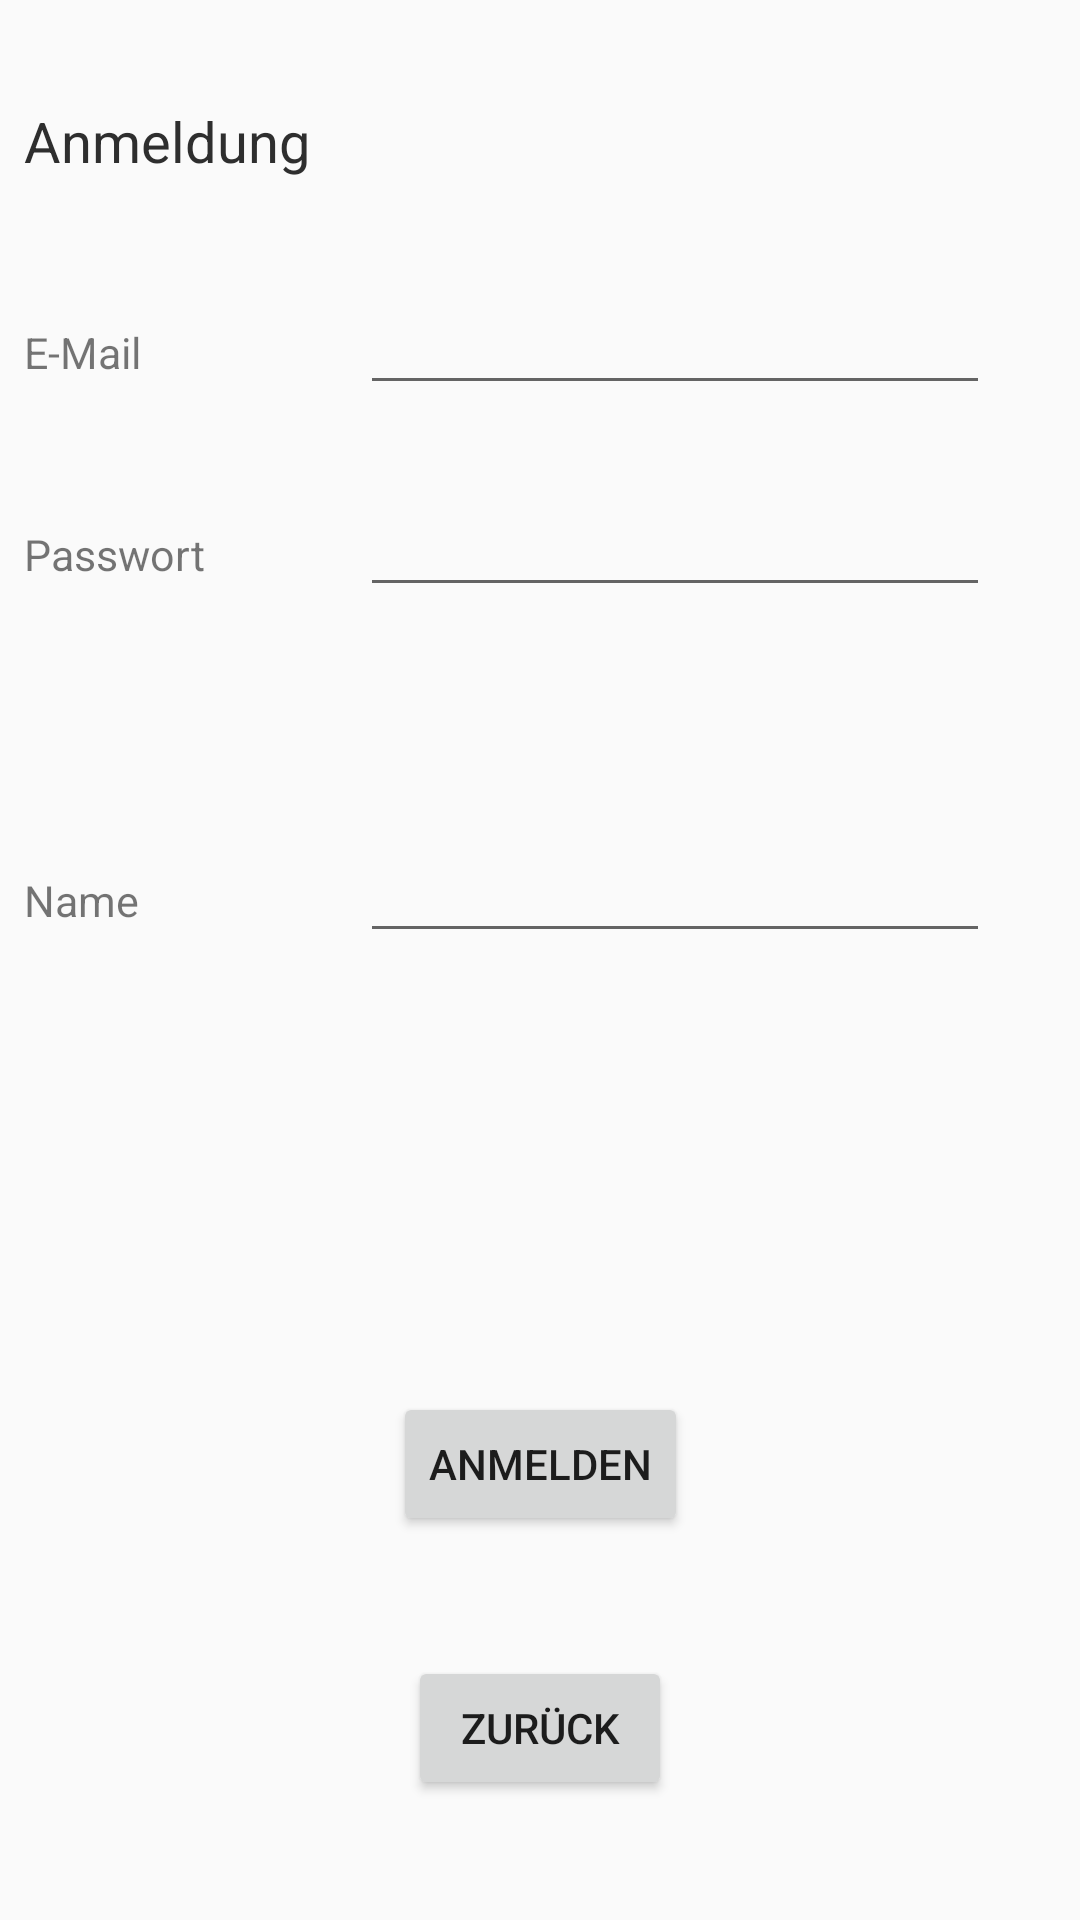

Here is an Android app screen rendered from its layout file. Give the layout XML and the strings, colors and styles it references.
<!-- AndroidManifest.xml: application theme AppTheme -->
<!-- res/layout/sign_up_activity.xml -->
<?xml version="1.0" encoding="utf-8"?>
<androidx.constraintlayout.widget.ConstraintLayout xmlns:android="http://schemas.android.com/apk/res/android"
    xmlns:app="http://schemas.android.com/apk/res-auto"
    xmlns:tools="http://schemas.android.com/tools"
    android:id="@+id/signupActivity"
    android:layout_width="match_parent"
    android:layout_height="match_parent"
    tools:context=".SignUp">

    <TextView
        android:id="@+id/tv_login2"
        style="@style/Header"
        android:layout_width="0dp"
        android:layout_height="wrap_content"
        android:layout_marginBottom="8dp"
        android:layout_marginEnd="8dp"
        android:layout_marginStart="8dp"
        android:layout_marginTop="8dp"
        android:text="@string/signup"
        app:layout_constraintBottom_toBottomOf="parent"
        app:layout_constraintEnd_toEndOf="parent"
        app:layout_constraintStart_toStartOf="parent"
        app:layout_constraintTop_toTopOf="parent"
        app:layout_constraintVertical_bias="0.044" />

    <TextView
        android:id="@+id/tv_pw"
        style="@style/TextViews"
        android:layout_height="wrap_content"
        android:layout_marginStart="8dp"
        android:layout_marginTop="48dp"
        android:text="@string/pw_text"
        app:layout_constraintStart_toStartOf="parent"
        app:layout_constraintTop_toBottomOf="@+id/tv_email" />

    <TextView
        android:id="@+id/tv_nutzername"
        style="@style/TextViews"
        android:layout_height="wrap_content"
        android:layout_marginStart="8dp"
        android:layout_marginTop="96dp"
        android:text="@string/username"
        app:layout_constraintStart_toStartOf="parent"
        app:layout_constraintTop_toBottomOf="@+id/tv_pw" />

    <TextView
        android:id="@+id/tv_email"
        style="@style/TextViews"
        android:layout_height="wrap_content"
        android:layout_marginStart="8dp"
        android:layout_marginTop="48dp"
        android:text="@string/email"
        app:layout_constraintStart_toStartOf="parent"
        app:layout_constraintTop_toBottomOf="@+id/tv_login2" />

    <EditText
        android:id="@+id/et_username"
        android:layout_width="wrap_content"
        android:layout_height="wrap_content"
        android:layout_marginStart="32dp"
        android:ems="10"
        android:inputType="textPersonName"
        android:maxLength="32"
        app:layout_constraintBaseline_toBaselineOf="@+id/tv_nutzername"
        app:layout_constraintStart_toEndOf="@+id/tv_nutzername" />

    <EditText
        android:id="@+id/et_pw"
        android:layout_width="wrap_content"
        android:layout_height="wrap_content"
        android:layout_marginStart="32dp"
        android:ems="10"
        android:inputType="textPassword"
        android:maxLength="16"
        app:layout_constraintBaseline_toBaselineOf="@+id/tv_pw"
        app:layout_constraintStart_toEndOf="@+id/tv_pw" />

    <Button
        android:id="@+id/btn_register"
        android:layout_width="wrap_content"
        android:layout_height="wrap_content"
        android:layout_marginBottom="128dp"
        android:layout_marginEnd="8dp"
        android:layout_marginStart="8dp"
        android:text="@string/signup_text"
        app:layout_constraintBottom_toBottomOf="parent"
        app:layout_constraintEnd_toEndOf="parent"
        app:layout_constraintStart_toStartOf="parent" />

    <Button
        android:id="@+id/btn_back"
        android:layout_width="wrap_content"
        android:layout_height="wrap_content"
        android:layout_marginBottom="8dp"
        android:layout_marginEnd="8dp"
        android:layout_marginStart="8dp"
        android:layout_marginTop="8dp"
        android:text="@string/back"
        app:layout_constraintBottom_toBottomOf="parent"
        app:layout_constraintEnd_toEndOf="parent"
        app:layout_constraintStart_toStartOf="parent"
        app:layout_constraintTop_toBottomOf="@+id/btn_register" />


    <EditText
        android:id="@+id/et_email"
        android:layout_width="wrap_content"
        android:layout_height="wrap_content"
        android:layout_marginStart="32dp"
        android:ems="10"
        android:inputType="textEmailAddress"
        android:maxLength="254"
        app:layout_constraintBaseline_toBaselineOf="@+id/tv_email"
        app:layout_constraintStart_toEndOf="@+id/tv_email" />

    <ProgressBar
        android:visibility="gone"
        android:layout_centerHorizontal="true"
        android:layout_centerVertical="true"
        android:id="@+id/pb_progress"
        android:layout_width="wrap_content"
        android:layout_height="wrap_content" />

</androidx.constraintlayout.widget.ConstraintLayout>
<!-- resources referenced by this layout -->
<resources>
  <string name="back">Zurück</string>
  <string name="email">E-Mail</string>
  <string name="pw_text">Passwort</string>
  <string name="signup">Anmeldung</string>
  <string name="signup_text">Anmelden</string>
  <string name="username">Name</string>
  <style name="Header">
          <item name="android:textSize">9pt</item>
          <item name="android:textColor">#2E2E2E</item>
      </style>
  <style name="TextViews">
          <item name="android:textSize">7pt</item>
          <item name="android:layout_width">80dp</item>
          <item name="android:layout_height">wrap_content</item>
      </style>
  <style name="AppTheme" parent="Theme.AppCompat.Light.DarkActionBar">
          
          <item name="colorPrimary">@color/colorPrimary</item>
          <item name="colorPrimaryDark">@color/colorPrimaryDark</item>
          <item name="colorAccent">@color/colorAccent</item>
      </style>
  <color name="colorPrimary">#FFD30C</color>
  <color name="colorPrimaryDark">#00574B</color>
  <color name="colorAccent">#00574B</color>
</resources>
